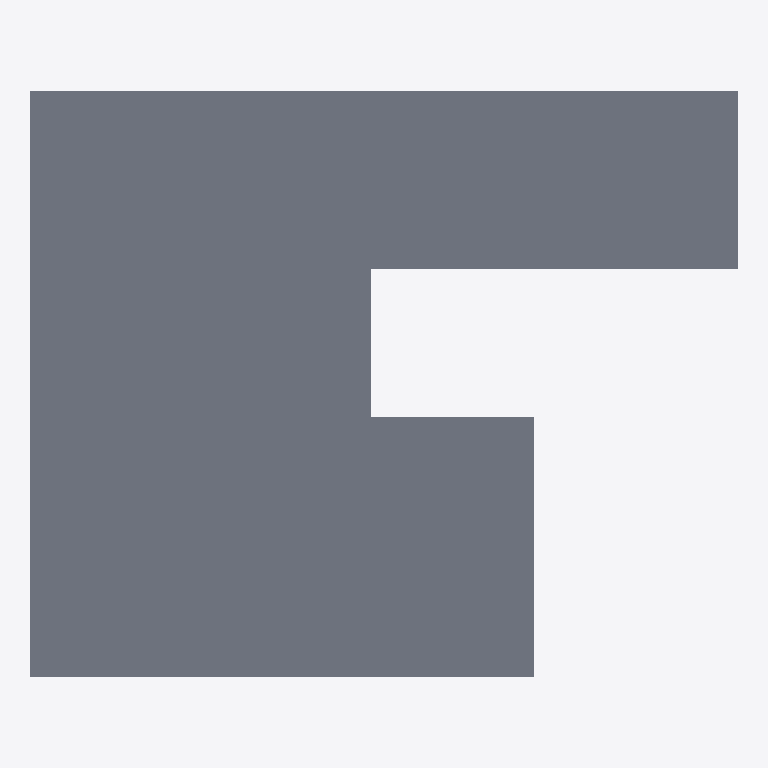
Plan cut of the same IFC building model at storey 'Level 3' (level 8.00 m, cut at 9.40 m), seen from above with north up, elements coloured by IFC class: 1 slab (grey). Cut surfaces are drawn darker.
Extent 17.4 m × 14.4 m × 8.0 m (x, y, z). Storeys (3): Level 1 at 0.00 m; Level 2 at 4.00 m; Level 3 at 8.00 m. Elements (176): 104 IfcBuildingElementProxy, 30 IfcWallStandardCase, 26 IfcWindow, 14 IfcDoor, 2 IfcSlab.

HEADER;
FILE_DESCRIPTION((''),'2;1');
FILE_NAME('','2018-06-02T15:14:18',(''),(''),'Xbim File Processor version 4.0.0.0','Xbim version 4.0.0.0','');
FILE_SCHEMA(('IFC4'));
ENDSEC;
DATA;
#104=IFCPROJECT('01bUixrKzEiwSXMrEPawtn',#41,'',$,$,'','',(#96),#91);
#12633=IFCSITE('01bUixrKzEiwSXMrEPawtp',#41,'Default',$,'',#12632,$,$,.ELEMENT.,$,$,$,$,$);
#114=IFCBUILDING('01bUixrKzEiwSXMrEPawtm',#41,'',$,$,#32,$,'',.ELEMENT.,$,$,$);
#123=IFCBUILDINGSTOREY('01bUixrKzEiwSXMrDcR64E',#41,'Level 1',$,$,#121,$,'Level 1',.ELEMENT.,0.0);
#129=IFCBUILDINGSTOREY('01bUixrKzEiwSXMrDcR6me',#41,'Level 2',$,$,#128,$,'Level 2',.ELEMENT.,4000.0);
#135=IFCBUILDINGSTOREY('2W62TViIH1c9ewpYRYlPqU',#41,'Level 3',$,$,#134,$,'Level 3',.ELEMENT.,8000.0);
#12201=IFCSLAB('0f1$nTnBr8ced2He2OmEb7',#41,'Floor:Floor:Generic Floor - 400mm:11515',$,'Floor:Floor:Generic Floor - 400mm',#12170,#12199,'11515',.FLOOR.);
ENDSEC;